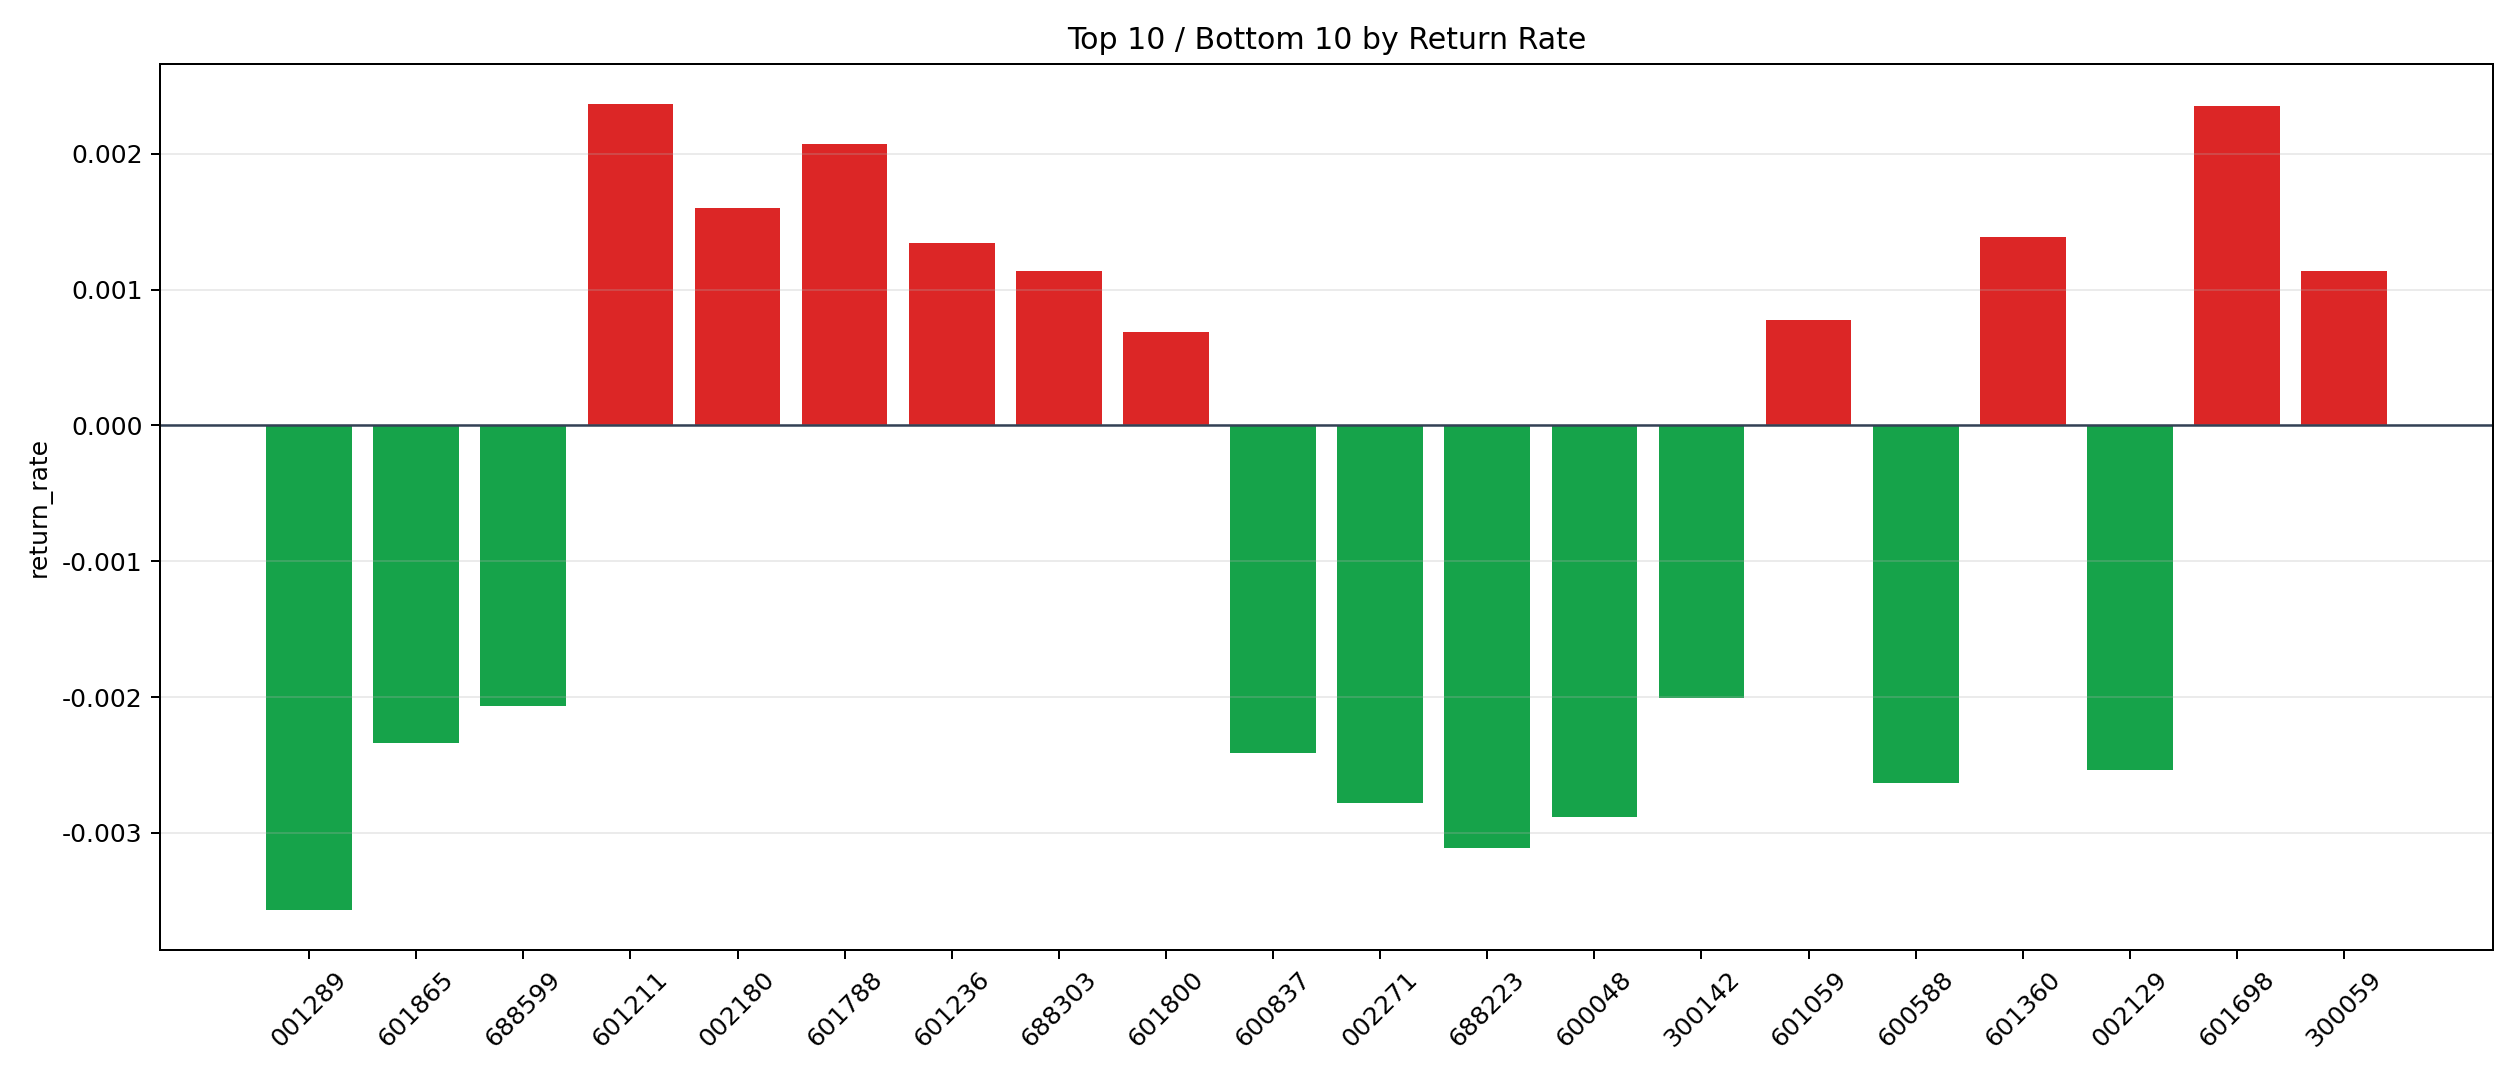

Values plotted in this chart, from the file beside it:
symbol, n_trades, total_pnl, total_entry_notional, return_rate
601211, 107, 4766, 2012649, 0.002368
601698, 94, 3955, 1680102, 0.002354
601788, 88, 3270, 1575931, 0.002075
002180, 12, 304.8, 190302, 0.001602
601360, 298, 8025, 5778505, 0.001389
601236, 44, 900.4, 669445, 0.001345
300059, 1943, 43740, 38376967, 0.00114
688303, 10, 196.1, 172390, 0.001138
601059, 38, 479.9, 615967, 0.0007792
601800, 117, 1422, 2062323, 0.0006895
300122, 32, 277.4, 606130, 0.0004577
600030, 128, 791.8, 2218311, 0.0003569
600111, 250, 1305, 4324828, 0.0003017
600570, 121, 450.1, 2093655, 0.000215
603659, 197, 52.13, 3425732, 0.00001522
600104, 206, -494, 3878264, -0.0001274
000938, 386, -1729, 6808732, -0.000254
002050, 359, -2429, 6372888, -0.0003812
300015, 245, -2475, 4480319, -0.0005524
002241, 275, -2710, 4858856, -0.0005577
600732, 114, -1246, 2012805, -0.0006188
001979, 146, -1869, 2731434, -0.0006841
600999, 21, -268.6, 388936, -0.0006907
601138, 106, -1337, 1837846, -0.0007275
601066, 132, -1810, 2325669, -0.0007784
600438, 106, -1511, 1914138, -0.0007894
300450, 257, -4250, 4524458, -0.0009393
002459, 211, -3566, 3669820, -0.0009717
601012, 256, -4752, 4768263, -0.0009966
688126, 90, -1975, 1568520, -0.001259
000002, 135, -3110, 2407568, -0.001292
002709, 225, -5207, 3939027, -0.001322
600460, 133, -3089, 2251910, -0.001372
600415, 124, -3384, 2193236, -0.001543
601881, 214, -5836, 3762519, -0.001551
300759, 100, -2810, 1746785, -0.001609
300413, 142, -3947, 2404067, -0.001642
000617, 191, -5869, 3450846, -0.001701
601688, 120, -3725, 2165725, -0.00172
300433, 127, -3929, 2263089, -0.001736
002410, 65, -1920, 1101207, -0.001743
002555, 54, -1783, 990043, -0.001801
600039, 46, -1633, 864909, -0.001889
603806, 56, -1782, 937981, -0.0019
300142, 59, -2040, 1015873, -0.002008
688599, 62, -2533, 1227597, -0.002063
601865, 138, -5548, 2370078, -0.002341
600837, 101, -4464, 1848759, -0.002415
002129, 174, -7661, 3015710, -0.00254
600588, 101, -4576, 1736056, -0.002636
002271, 75, -3389, 1218961, -0.00278
600048, 36, -1794, 623103, -0.00288
688223, 104, -5812, 1869962, -0.003108
001289, 2, -90.27, 25319, -0.003565
